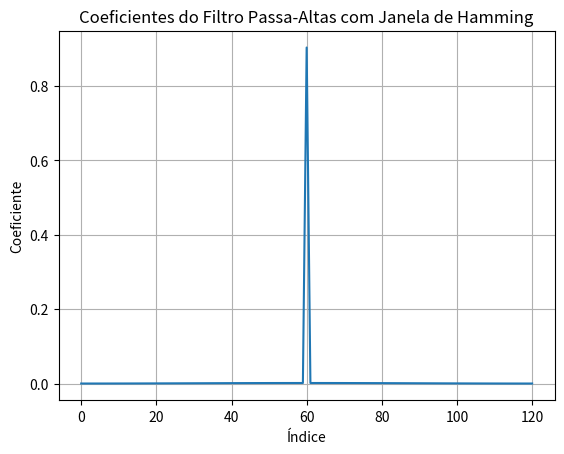

Reproduce this figure in Python.
import numpy as np
import matplotlib.pyplot as plt

ORDER = 121
CUTOFF_FREQUENCY = 0.0008333  # Frequência de corte normalizada para 20 Hz com fs = 48 kHz


# Função para gerar o filtro passa-altas com a janela de Hamming
def generate_high_pass_filter(order, cutoff_frequency):
    # Frequência de corte
    wc = 2 * np.pi * cutoff_frequency
    filter = np.zeros(order)
    sum_filter = 0.0

    # Geração dos coeficientes
    for n in range(order):
        if n == (order - 1) // 2:
            filter[n] = 1 - wc / np.pi  # Coeficiente central (0)
        else:
            filter[n] = np.sin(wc * (n - (order - 1) // 2)) / (np.pi * (n - (order - 1) // 2))  # Resposta impulsiva

        # Aplicando a janela de Hamming
        filter[n] *= 0.54 - 0.46 * np.cos(2 * np.pi * n / (order - 1))

        # Somando para normalizar a resposta
        sum_filter += filter[n]

    # Normalizar os coeficientes
    filter /= sum_filter
    return filter

# Gerando o filtro passa-altas
filter = generate_high_pass_filter(ORDER, CUTOFF_FREQUENCY)

# Imprimindo os coeficientes
print("Coeficientes do filtro passa-altas com janela de Hamming:")
for i, coef in enumerate(filter):
    print(f"coef[{i}] = {coef:.6f}")

# Plotando o gráfico dos coeficientes
plt.plot(filter)
plt.title('Coeficientes do Filtro Passa-Altas com Janela de Hamming')
plt.xlabel('Índice')
plt.ylabel('Coeficiente')
plt.grid(True)
plt.show()
